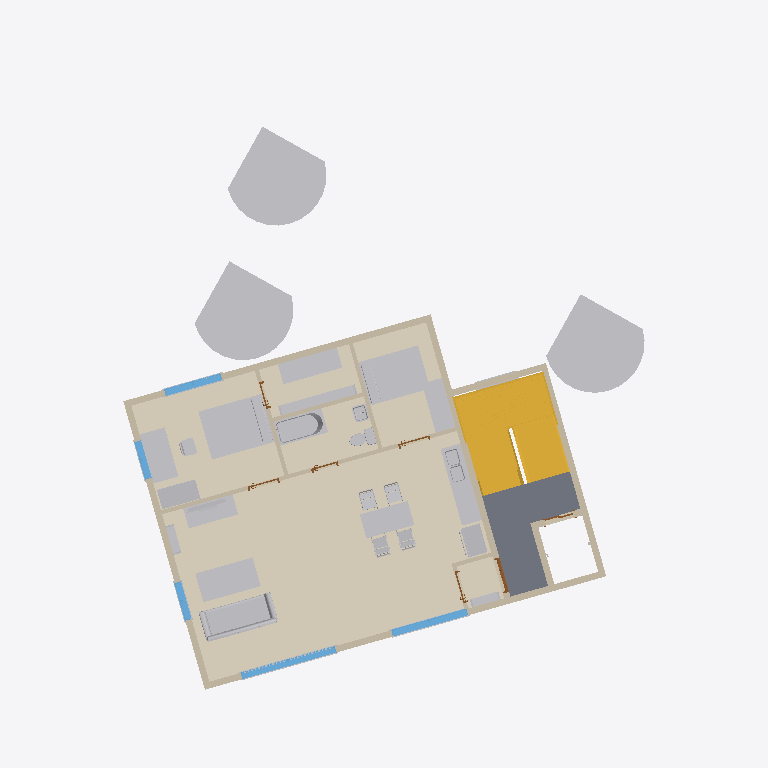
Plan cut of the same IFC building model at storey '3층' (level 5.80 m, cut at 7.20 m), seen from above with north up, elements coloured by IFC class (only those large enough to see are counted): 42 other elements (light grey), 21 walls (beige), 7 doors (brown), 6 coverings (cream), 5 windows (light blue), 2 stairs (yellow), 1 slab (grey). Cut surfaces are drawn darker.
Extent 21.8 m × 21.6 m × 17.3 m (x, y, z). Storeys (6): 1층 at 0.00 m; 2층 at 3.00 m; 3층 at 5.80 m; 4층 at 8.60 m; 5층 at 11.40 m; 지붕층 at 14.20 m. Elements (497): 180 IfcBuildingElementProxy, 104 IfcFurnishingElement, 70 IfcWallStandardCase, 36 IfcWindow, 32 IfcCovering, 31 IfcDoor, 16 IfcFlowTerminal, 13 IfcSlab, 8 IfcColumn, 5 IfcStair, 1 IfcRailing, 1 IfcWall.

HEADER;
FILE_DESCRIPTION(('ViewDefinition [CoordinationView_V2.0]','RevitIdentifiers [VersionGUID: 4b4d49d7-119d-4852-b248-047c4de33922, NumberOfSaves: 13]'),'2;1');
FILE_NAME('BuildLex_Demo_1_위반안_v2.ifc','2026-11-04T15:52:28+09:00',(''),(''),'ODA SDAI 24.11','Autodesk Revit 25.0.2.419 (ENU) - IFC 25.0.2.419','');
FILE_SCHEMA(('IFC2X3'));
ENDSEC;
DATA;
#27=IFCPROJECT('1bZLuU_n119wEcBZJV3gC8',#18,'PJ2-BIM',$,$,'성산동 646-3 다세대주택','수정안(검토 반영)',(#22),#151705);
#59=IFCSITE('1bZLuU_n119wEcBZJV3gCA',#18,'Default',$,$,#58,$,$,.ELEMENT.,(37,33,55,800000),(126,54,18,0),0.0,$,$);
#32=IFCBUILDING('1bZLuU_n119wEcBZJV3gC9',#18,'성산동 다세대주택',$,$,#30,$,'성산동 다세대주택',.ELEMENT.,$,$,#31);
#35=IFCBUILDINGSTOREY('2JF4e6axWHqu3u0C1FZlmi',#18,'1층',$,'Level:8mm Head',#34,$,'1층',.ELEMENT.,0.0);
#39=IFCBUILDINGSTOREY('1ZGO8hrFCHqw0v0026FpFv',#18,'2층',$,'Level:8mm Head',#38,$,'2층',.ELEMENT.,3000.0);
#43=IFCBUILDINGSTOREY('1azwgZz2v1QOudUxVKbCXj',#18,'3층',$,'Level:No Head',#42,$,'3층',.ELEMENT.,5800.0);
#47=IFCBUILDINGSTOREY('1azwgZz2v1QOudUxVKbCXY',#18,'4층',$,'Level:No Head',#46,$,'4층',.ELEMENT.,8600.0);
#51=IFCBUILDINGSTOREY('1azwgZz2v1QOudUxVKbCXZ',#18,'5층',$,'Level:No Head',#50,$,'5층',.ELEMENT.,11400.0);
#55=IFCBUILDINGSTOREY('1azwgZz2v1QOudUxVKbCXW',#18,'지붕층',$,'Level:No Head',#54,$,'지붕층',.ELEMENT.,14200.000000000002);
#41673=IFCCOVERING('1niPeLihz1iOTQKQ1gBcOy',#18,'Floor:BL_마감_원목마루 10:1684350',$,'Floor:BL_마감_원목마루 10',#41658,#41672,'1684350',.FLOORING.);
#41707=IFCCOVERING('1niPeLihz1iOTQKQ1gBcRI',#18,'Floor:BL_마감_원목마루 10:1684368',$,'Floor:BL_마감_원목마루 10',#41697,#41706,'1684368',.FLOORING.);
#38954=IFCSTAIR('1azwgZz2v1QOudUxVKbDBg',#18,'Assembled Stair:Stair:1660352',$,'Assembled Stair:190mm max riser 250mm going',#38953,$,'1660352',.HALF_TURN_STAIR.);
#105333=IFCBUILDINGELEMENTPROXY('1niPeLihz1iOTQKQ1gBc2E',#18,'RPC Tree - Deciduous:Common Apple - 20'':1684940',$,'RPC Tree - Deciduous:Common Apple - 20''',#105332,#105329,'1684940',$);
#122134=IFCBUILDINGELEMENTPROXY('1niPeLihz1iOTQKQ1gBc2G',#18,'RPC Tree - Deciduous:Common Apple - 20'':1684946',$,'RPC Tree - Deciduous:Common Apple - 20''',#122133,#122130,'1684946',$);
#114497=IFCBUILDINGELEMENTPROXY('1niPeLihz1iOTQKQ1gBc2C',#18,'RPC Tree - Deciduous:Siberian Crab Apple - 20'':1684942',$,'RPC Tree - Deciduous:Siberian Crab Apple - 20''',#114496,#114493,'1684942',$);
#40455=IFCSLAB('1azwgZz2v1QOudUxVKbDyc',#18,'Floor:Concrete 250mm:1660940',$,'Floor:Concrete 250mm',#40433,#40454,'1660940',.FLOOR.);
#41758=IFCCOVERING('1niPeLihz1iOTQKQ1gBcRa',#18,'Floor:BL_마감_원목마루 10:1684390',$,'Floor:BL_마감_원목마루 10',#41748,#41757,'1684390',.FLOORING.);
#41724=IFCCOVERING('1niPeLihz1iOTQKQ1gBcRQ',#18,'Floor:BL_마감_타일 10:1684376',$,'Floor:BL_마감_타일 10',#41714,#41723,'1684376',.FLOORING.);
#90575=IFCFURNISHINGELEMENT('1niPeLihz1iOTQKQ1gBc1v',#18,'Bed-Standard:Queen 60" x 79":1684795',$,'Bed-Standard:Queen 60" x 79"',#90574,#90568,'1684795');
#90623=IFCFURNISHINGELEMENT('1niPeLihz1iOTQKQ1gBc1z',#18,'Bed-Standard:Double 54" x 75":1684799',$,'Bed-Standard:Double 54" x 75"',#90622,#90616,'1684799');
#41741=IFCCOVERING('1niPeLihz1iOTQKQ1gBcRT',#18,'Floor:BL_마감_원목마루 10:1684383',$,'Floor:BL_마감_원목마루 10',#41731,#41740,'1684383',.FLOORING.);
#38525=IFCSTAIR('1azwgZz2v1QOudUxVKbD8Z',#18,'Assembled Stair:Stair:1660169',$,'Assembled Stair:190mm max riser 250mm going',#38524,$,'1660169',.HALF_TURN_STAIR.);
#90485=IFCFURNISHINGELEMENT('1niPeLihz1iOTQKQ1gBc1s',#18,'Couch-Viper:Couch:1684788',$,'Couch-Viper:Couch',#90484,#90478,'1684788');
#90497=IFCFURNISHINGELEMENT('1niPeLihz1iOTQKQ1gBc1t',#18,'Table-Coffee:36" x 72" x 18":1684789',$,'Table-Coffee:36" x 72" x 18"',#90496,#90490,'1684789');
#1779=IFCWALLSTANDARDCASE('1azwgZz2v1QOudUxVKbCX0',#18,'Basic Wall:BL_외벽_화이트도장 200:1658730',$,'Basic Wall:BL_외벽_화이트도장 200',#1767,#1778,'1658730');
#1756=IFCWALLSTANDARDCASE('1azwgZz2v1QOudUxVKbCX3',#18,'Basic Wall:BL_외벽_화이트도장 200:1658729',$,'Basic Wall:BL_외벽_화이트도장 200',#1744,#1755,'1658729');
#41690=IFCCOVERING('1niPeLihz1iOTQKQ1gBcRB',#18,'Floor:BL_마감_타일 10:1684361',$,'Floor:BL_마감_타일 10',#41680,#41689,'1684361',.FLOORING.);
#90599=IFCFURNISHINGELEMENT('1niPeLihz1iOTQKQ1gBc1$',#18,'Desk:60" x 30":1684797',$,'Desk:60" x 30"',#90598,#90592,'1684797');
#1604=IFCWALLSTANDARDCASE('1azwgZz2v1QOudUxVKbCX9',#18,'Basic Wall:BL_코어_차콜 200:1658723',$,'Basic Wall:BL_코어_차콜 200',#1592,#1603,'1658723');
#90659=IFCFURNISHINGELEMENT('1niPeLihz1iOTQKQ1gBc00',#18,'Credenza:72" x 24":1684802',$,'Credenza:72" x 24"',#90658,#90652,'1684802');
#90401=IFCFURNISHINGELEMENT('1niPeLihz1iOTQKQ1gBc1l',#18,'Table-Dining:30" x 60" x 18":1684781',$,'Table-Dining:30" x 60" x 18"',#90400,#90394,'1684781');
#90533=IFCFLOWTERMINAL('1niPeLihz1iOTQKQ1gBc1w',#18,'Bath Tub:60"x30" - Private:1684792',$,'Bath Tub:60"x30" - Private',#90532,#90526,'1684792');
#1627=IFCWALLSTANDARDCASE('1azwgZz2v1QOudUxVKbCXF',#18,'Basic Wall:BL_내벽_콘크리트 200:1658725',$,'Basic Wall:BL_내벽_콘크리트 200',#1615,#1626,'1658725');
#90635=IFCFURNISHINGELEMENT('1niPeLihz1iOTQKQ1gBc02',#18,'Credenza:60" x 24":1684800',$,'Credenza:60" x 24"',#90634,#90628,'1684800');
#90250=IFCFURNISHINGELEMENT('1niPeLihz1iOTQKQ1gBc1d',#18,'Counter Top w Sink:24" Depth:1684773',$,'Counter Top w Sink:24" Depth',#90249,#90243,'1684773');
#1733=IFCWALLSTANDARDCASE('1azwgZz2v1QOudUxVKbCX2',#18,'Basic Wall:BL_외벽_화이트도장 200:1658728',$,'Basic Wall:BL_외벽_화이트도장 200',#1721,#1732,'1658728');
#1825=IFCWALLSTANDARDCASE('1azwgZz2v1QOudUxVKbCX6',#18,'Basic Wall:Interior - 125mm Partition:1658732',$,'Basic Wall:Interior - 125mm Partition',#1813,#1824,'1658732');
#90461=IFCFURNISHINGELEMENT('1niPeLihz1iOTQKQ1gBc1m',#18,'Credenza:60" x 24":1684786',$,'Credenza:60" x 24"',#90460,#90454,'1684786');
#90587=IFCFURNISHINGELEMENT('1niPeLihz1iOTQKQ1gBc1_',#18,'Dresser:48" x 60" x 24":1684796',$,'Dresser:48" x 60" x 24"',#90586,#90580,'1684796');
#90647=IFCFURNISHINGELEMENT('1niPeLihz1iOTQKQ1gBc03',#18,'Shelving:96" x 12" x 84":1684801',$,'Shelving:96" x 12" x 84"',#90646,#90640,'1684801');
#1581=IFCWALLSTANDARDCASE('1azwgZz2v1QOudUxVKbCX8',#18,'Basic Wall:BL_코어_차콜 200:1658722',$,'Basic Wall:BL_코어_차콜 200',#1569,#1580,'1658722');
#40926=IFCWALL('1niPeLihz1iOTQKQ1gBcUH',#18,'Basic Wall:BL_코어_차콜 200:1684179',$,'Basic Wall:BL_코어_차콜 200',#40743,#40925,'1684179');
#34487=IFCWINDOW('1azwgZz2v1QOudUxVKbDGu',#18,'M_Window-Casement-Double:거실창 3000x2100:1659666',$,'M_Window-Casement-Double:거실창 3000x2100',#150955,#34483,'1659666',2099.999999999998,3000.0);
#90218=IFCBUILDINGELEMENTPROXY('1niPeLihz1iOTQKQ1gBc1c',#18,'Refrigerator-French_Door:36":1684772',$,'Refrigerator-French_Door:36"',#90217,#90211,'1684772',$);
#90315=IFCFLOWTERMINAL('1niPeLihz1iOTQKQ1gBc1a',#18,'Sink Kitchen-Double:42" x 21":1684774',$,'Sink Kitchen-Double:42" x 21"',#90314,#90308,'1684774');
#34546=IFCWINDOW('1azwgZz2v1QOudUxVKbDG9',#18,'M_Window-Casement-Double:주방창 2400x1500:1659683',$,'M_Window-Casement-Double:주방창 2400x1500',#150970,#34542,'1659683',1500.0000000000011,2400.0);
#1802=IFCWALLSTANDARDCASE('1azwgZz2v1QOudUxVKbCX1',#18,'Basic Wall:BL_외벽_화이트도장 200:1658731',$,'Basic Wall:BL_외벽_화이트도장 200',#1790,#1801,'1658731');
#1871=IFCWALLSTANDARDCASE('1azwgZz2v1QOudUxVKbCX4',#18,'Basic Wall:Interior - 125mm Partition:1658734',$,'Basic Wall:Interior - 125mm Partition',#1859,#1870,'1658734');
#1668=IFCWALLSTANDARDCASE('1azwgZz2v1QOudUxVKbCXC',#18,'Basic Wall:BL_내벽_콘크리트 200:1658726',$,'Basic Wall:BL_내벽_콘크리트 200',#1656,#1667,'1658726');
#34664=IFCWINDOW('1azwgZz2v1QOudUxVKbDG7',#18,'M_Window-Casement-Double:침실창 1800x1200:1659693',$,'M_Window-Casement-Double:침실창 1800x1200',#151015,#34660,'1659693',1200.0000000000011,1799.9999999999995);
#1959=IFCWALLSTANDARDCASE('1azwgZz2v1QOudUxVKbCXR',#18,'Basic Wall:Interior - 125mm Partition:1658737',$,'Basic Wall:Interior - 125mm Partition',#1947,#1958,'1658737');
#1848=IFCWALLSTANDARDCASE('1azwgZz2v1QOudUxVKbCX7',#18,'Basic Wall:Interior - 125mm Partition:1658733',$,'Basic Wall:Interior - 125mm Partition',#1836,#1847,'1658733');
#90547=IFCFLOWTERMINAL('1niPeLihz1iOTQKQ1gBc1x',#18,'Toilet-Domestic-3D:Toilet-Domestic-3D:1684793',$,'Toilet-Domestic-3D:Toilet-Domestic-3D',#90546,#90540,'1684793');
#34605=IFCWINDOW('1azwgZz2v1QOudUxVKbDG2',#18,'M_Window-Casement-Double:측창 1200x1200:1659688',$,'M_Window-Casement-Double:측창 1200x1200',#150985,#34601,'1659688',1200.0000000000011,1199.9999999999995);
#34723=IFCWINDOW('1azwgZz2v1QOudUxVKbDGO',#18,'M_Window-Casement-Double:측창 1200x1200:1659698',$,'M_Window-Casement-Double:측창 1200x1200',#151000,#34719,'1659698',1200.0000000000011,1199.999999999999);
#90449=IFCFURNISHINGELEMENT('1niPeLihz1iOTQKQ1gBc1p',#18,'Chair-Oonyu:Chair-Oonyu:1684785',$,'Chair-Oonyu:Chair-Oonyu',#90448,#90442,'1684785');
#90413=IFCFURNISHINGELEMENT('1niPeLihz1iOTQKQ1gBc1i',#18,'Chair-Oonyu:Chair-Oonyu:1684782',$,'Chair-Oonyu:Chair-Oonyu',#90412,#90406,'1684782');
#90425=IFCFURNISHINGELEMENT('1niPeLihz1iOTQKQ1gBc1j',#18,'Chair-Oonyu:Chair-Oonyu:1684783',$,'Chair-Oonyu:Chair-Oonyu',#90424,#90418,'1684783');
#90437=IFCFURNISHINGELEMENT('1niPeLihz1iOTQKQ1gBc1o',#18,'Chair-Oonyu:Chair-Oonyu:1684784',$,'Chair-Oonyu:Chair-Oonyu',#90436,#90430,'1684784');
#90509=IFCFURNISHINGELEMENT('1niPeLihz1iOTQKQ1gBc1q',#18,'Shelving:36" x 10" x 72":1684790',$,'Shelving:36" x 10" x 72"',#90508,#90502,'1684790');
#90521=IFCFURNISHINGELEMENT('1niPeLihz1iOTQKQ1gBc1r',#18,'Shelving:36" x 10" x 72":1684791',$,'Shelving:36" x 10" x 72"',#90520,#90514,'1684791');
#90611=IFCFURNISHINGELEMENT('1niPeLihz1iOTQKQ1gBc1y',#18,'Chair-Desk:Chair-Desk:1684798',$,'Chair-Desk:Chair-Desk',#90610,#90604,'1684798');
#90561=IFCFLOWTERMINAL('1niPeLihz1iOTQKQ1gBc1u',#18,'Sink Vanity-Square:20" x 18":1684794',$,'Sink Vanity-Square:20" x 18"',#90560,#90554,'1684794');
#90473=IFCFURNISHINGELEMENT('1niPeLihz1iOTQKQ1gBc1n',#18,'TV - Flat Screen:50":1684787',$,'TV - Flat Screen:50"',#90472,#90466,'1684787');
#1423=IFCWALLSTANDARDCASE('1azwgZz2v1QOudUxVKbCXs',#18,'Basic Wall:Interior - 125mm Partition:1658716',$,'Basic Wall:Interior - 125mm Partition',#1411,#1422,'1658716');
#1936=IFCWALLSTANDARDCASE('1azwgZz2v1QOudUxVKbCXQ',#18,'Basic Wall:Interior - 125mm Partition:1658736',$,'Basic Wall:Interior - 125mm Partition',#1924,#1935,'1658736');
#1289=IFCWALLSTANDARDCASE('1azwgZz2v1QOudUxVKbCXz',#18,'Basic Wall:BL_내벽_콘크리트 200:1658711',$,'Basic Wall:BL_내벽_콘크리트 200',#1277,#1288,'1658711');
#32827=IFCDOOR('1azwgZz2v1QOudUxVKbDGX',#18,'M_Door-Exterior-Single-Two_Lite:현관문 1000x2100:1659659',$,'M_Door-Exterior-Single-Two_Lite:현관문 1000x2100',#150925,#32823,'1659659',2200.0,1099.9999999999998);
#1691=IFCWALLSTANDARDCASE('1azwgZz2v1QOudUxVKbCXD',#18,'Basic Wall:BL_내벽_콘크리트 200:1658727',$,'Basic Wall:BL_내벽_콘크리트 200',#1679,#1690,'1658727');
#1225=IFCWALLSTANDARDCASE('1azwgZz2v1QOudUxVKbCX$',#18,'Basic Wall:BL_내벽_콘크리트 200:1658709',$,'Basic Wall:BL_내벽_콘크리트 200',#1213,#1224,'1658709');
#34535=IFCBUILDINGELEMENTPROXY('1azwgZz2v1QOudUxVKbDG8',#18,'M_Trim-Window-Interior-Flat:Picture Frame:1659682',$,'M_Trim-Window-Interior-Flat:Picture Frame',#34534,#34531,'1659682',$);
#34594=IFCBUILDINGELEMENTPROXY('1azwgZz2v1QOudUxVKbDGD',#18,'M_Trim-Window-Interior-Flat:Picture Frame:1659687',$,'M_Trim-Window-Interior-Flat:Picture Frame',#34593,#34590,'1659687',$);
#1512=IFCWALLSTANDARDCASE('1azwgZz2v1QOudUxVKbCXr',#18,'Basic Wall:Interior - 125mm Partition:1658719',$,'Basic Wall:Interior - 125mm Partition',#1500,#1511,'1658719');
#32838=IFCDOOR('1azwgZz2v1QOudUxVKbDGd',#18,'M_Door-Passage-Single-Flush:900 x 2100mm:1659661',$,'M_Door-Passage-Single-Flush:900 x 2100mm',#151120,#32834,'1659661',2200.0,999.9999999999995);
#34524=IFCBUILDINGELEMENTPROXY('1azwgZz2v1QOudUxVKbDGB',#18,'M_Trim-Window-Exterior-Flat:with Sill:1659681',$,'M_Trim-Window-Exterior-Flat:with Sill',#34523,#34517,'1659681',$);
#32849=IFCDOOR('1azwgZz2v1QOudUxVKbDGa',#18,'M_Door-Passage-Single-Flush:900 x 2100mm:1659662',$,'M_Door-Passage-Single-Flush:900 x 2100mm',#151090,#32845,'1659662',2200.0,999.999999999999);
#34452=IFCDOOR('1azwgZz2v1QOudUxVKbDGb',#18,'M_Door-Passage-Single-Flush:750 x 2100mm:1659663',$,'M_Door-Passage-Single-Flush:750 x 2100mm',#151075,#34448,'1659663',2200.0,850.0000000000006);
#34465=IFCDOOR('1azwgZz2v1QOudUxVKbDGw',#18,'M_Door-Passage-Single-Flush:900 x 2100mm:1659664',$,'M_Door-Passage-Single-Flush:900 x 2100mm',#151060,#34461,'1659664',2200.0,999.999999999999);
#34476=IFCDOOR('1azwgZz2v1QOudUxVKbDGx',#18,'M_Door-Passage-Single-Flush:750 x 2100mm:1659665',$,'M_Door-Passage-Single-Flush:750 x 2100mm',#151105,#34472,'1659665',2200.0,850.0000000000006);
#1466=IFCWALLSTANDARDCASE('1azwgZz2v1QOudUxVKbCXt',#18,'Basic Wall:Interior - 125mm Partition:1658717',$,'Basic Wall:Interior - 125mm Partition',#1454,#1465,'1658717');
#1894=IFCWALLSTANDARDCASE('1azwgZz2v1QOudUxVKbCX5',#18,'Basic Wall:Interior - 125mm Partition:1658735',$,'Basic Wall:Interior - 125mm Partition',#1882,#1893,'1658735');
#34712=IFCBUILDINGELEMENTPROXY('1azwgZz2v1QOudUxVKbDGR',#18,'M_Trim-Window-Interior-Flat:Picture Frame:1659697',$,'M_Trim-Window-Interior-Flat:Picture Frame',#34711,#34705,'1659697',$);
#40714=IFCDOOR('3utZ1Ml6z4DugSRhzt5cP2',#18,'Door-Double-Sliding:엘리베이터 도어 900x2100:1661464',$,'Door-Double-Sliding:엘리베이터 도어 900x2100',#150940,#40710,'1661464',2099.999999999998,900.0000000000011);
#34583=IFCBUILDINGELEMENTPROXY('1azwgZz2v1QOudUxVKbDGC',#18,'M_Trim-Window-Exterior-Flat:with Sill:1659686',$,'M_Trim-Window-Exterior-Flat:with Sill',#34582,#34576,'1659686',$);
#34698=IFCBUILDINGELEMENTPROXY('1azwgZz2v1QOudUxVKbDGQ',#18,'M_Trim-Window-Exterior-Flat:with Sill:1659696',$,'M_Trim-Window-Exterior-Flat:with Sill',#34697,#34694,'1659696',$);
#41363=IFCBUILDINGELEMENTPROXY('1niPeLihz1iOTQKQ1gBcPB',#18,'M_Trim-Window-Exterior-Flat:with Sill:1684233',$,'M_Trim-Window-Exterior-Flat:with Sill',#41362,#41356,'1684233',$);
#34653=IFCBUILDINGELEMENTPROXY('1azwgZz2v1QOudUxVKbDG6',#18,'M_Trim-Window-Interior-Flat:Picture Frame:1659692',$,'M_Trim-Window-Interior-Flat:Picture Frame',#34652,#34646,'1659692',$);
#41374=IFCBUILDINGELEMENTPROXY('1niPeLihz1iOTQKQ1gBcP8',#18,'M_Trim-Window-Interior-Flat:Picture Frame:1684234',$,'M_Trim-Window-Interior-Flat:Picture Frame',#41373,#41370,'1684234',$);
#34771=IFCBUILDINGELEMENTPROXY('1azwgZz2v1QOudUxVKbDGS',#18,'M_Trim-Window-Interior-Flat:Picture Frame:1659702',$,'M_Trim-Window-Interior-Flat:Picture Frame',#34770,#34764,'1659702',$);
#34510=IFCBUILDINGELEMENTPROXY('1azwgZz2v1QOudUxVKbDGA',#18,'M_Muntin Pattern_2x2:M_Muntin Pattern_2x2:1659680',$,'M_Muntin Pattern_2x2:M_Muntin Pattern_2x2',#34509,#34506,'1659680',$);
#34499=IFCBUILDINGELEMENTPROXY('1azwgZz2v1QOudUxVKbDGr',#18,'M_Muntin Pattern_2x2:M_Muntin Pattern_2x2:1659679',$,'M_Muntin Pattern_2x2:M_Muntin Pattern_2x2',#34498,#34495,'1659679',$);
#34639=IFCBUILDINGELEMENTPROXY('1azwgZz2v1QOudUxVKbDG1',#18,'M_Trim-Window-Exterior-Flat:with Sill:1659691',$,'M_Trim-Window-Exterior-Flat:with Sill',#34638,#34635,'1659691',$);
#34757=IFCBUILDINGELEMENTPROXY('1azwgZz2v1QOudUxVKbDGV',#18,'M_Trim-Window-Exterior-Flat:with Sill:1659701',$,'M_Trim-Window-Exterior-Flat:with Sill',#34756,#34753,'1659701',$);
ENDSEC;
